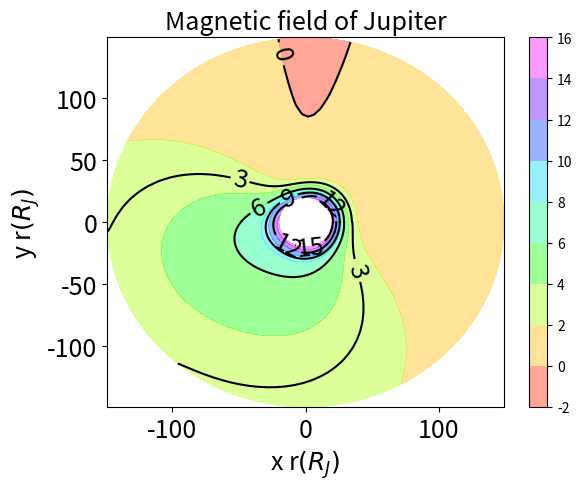

This figure's Python source:
import math
import numpy as np
import matplotlib.pyplot as plt
from scipy.ndimage.filters import gaussian_filter
from scipy.interpolate import griddata
from scipy import interpolate


def equatorialMagneticField(r, phi):
    B = 1.030e6 * r ** (-3.756 - 0.12 * np.cos(phi - 3.562)) + \
        (3.797 - 4.612 * np.cos(phi - 0.825) + 0.606 * np.cos(2 * (phi - 0.473)) +
         0.847 * np.cos(3 * (phi - 0.913))) * np.exp(-1 * r / 150)
    return B


file = open('Test.txt', 'w')

x = np.arange(20, 150, 1)
y = np.arange(0, 2 * np.pi+0.03, 0.05)

xi, yi = np.meshgrid(x, y)
z = np.array(equatorialMagneticField(xi, yi))
smooth_z=gaussian_filter(z,4,mode='nearest')

xi = x * np.cos(yi)
yi = x * np.sin(yi)

heatmap = plt.contourf(xi, yi, smooth_z, cmap=plt.cm.get_cmap('gist_rainbow'), alpha=0.4)
lines = plt.contour(xi, yi, smooth_z, 5, colors='k')
#plt.plot(xi, yi)
plt.clabel(lines, fontsize=18, inline=1, colors='k')
plt.colorbar(heatmap)
plt.title('Magnetic field of Jupiter', fontsize=18)
plt.rcParams['xtick.labelsize']=18
plt.rcParams['ytick.labelsize']=18
plt.xlabel('x r$(R_J)$', fontsize=18)
plt.ylabel('y r$(R_J)$', fontsize=18)
plt.xticks(size=18)
plt.yticks(size=18)
#plt.show()
plt.savefig('bcontour.pdf', bbox_inches='tight')
